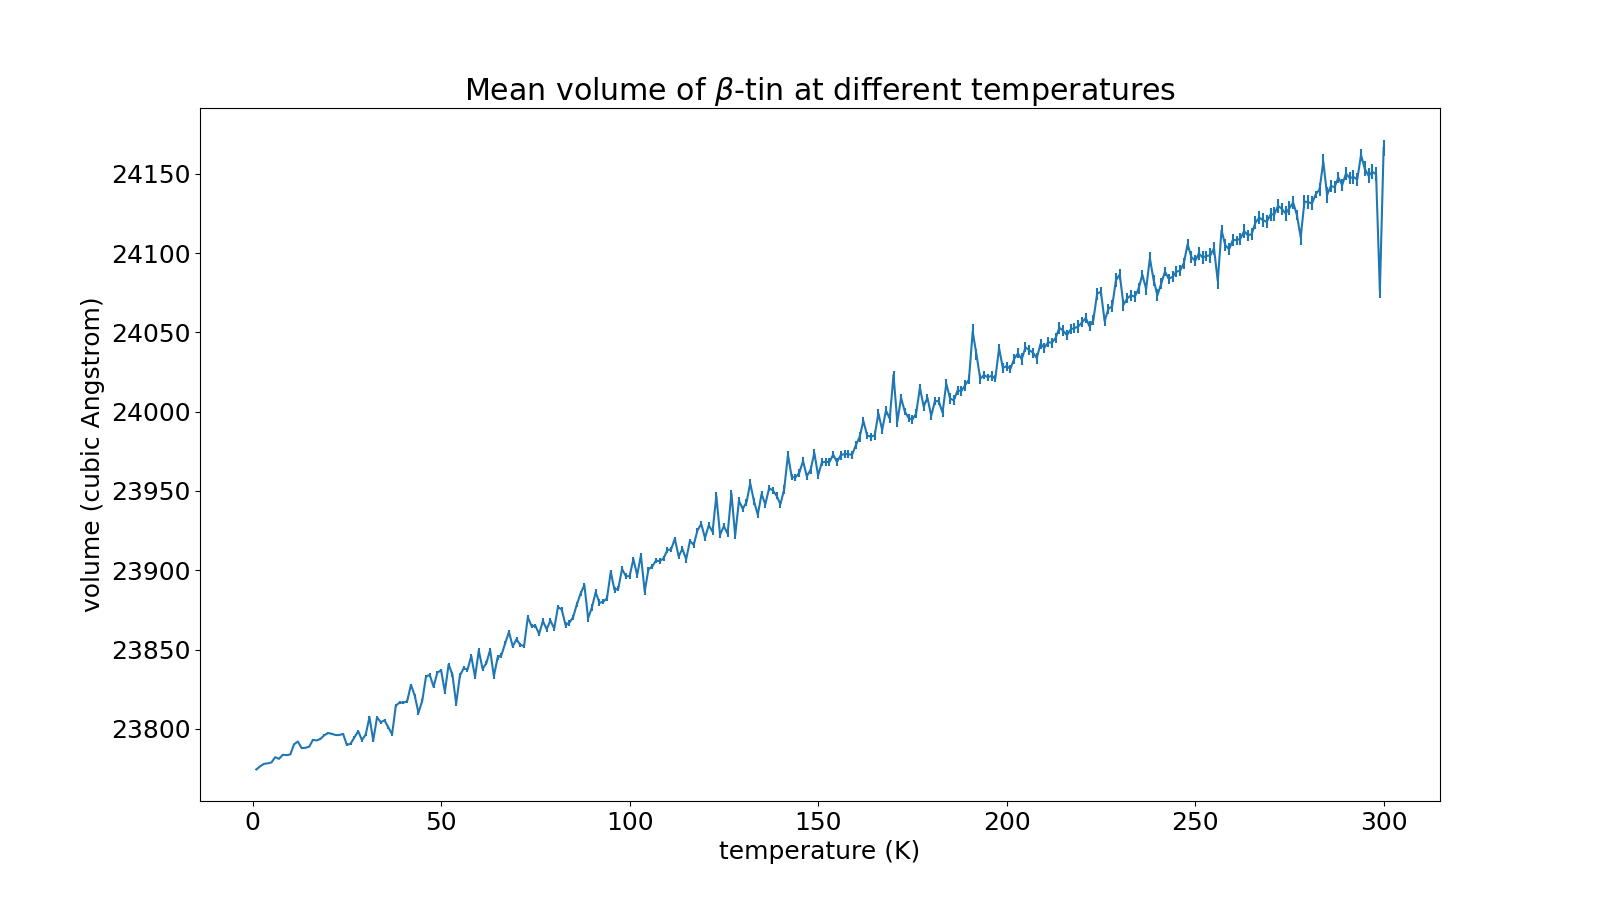

The file beside this chart, header and first rows:
temperature, volume, error
1, 23774, 0.05249
2, 23776, 0.08949
3, 23778, 0.1244
4, 23778, 0.149
5, 23779, 0.1767
6, 23782, 0.2112
7, 23781, 0.1945
8, 23784, 0.2993
9, 23783, 0.3194
10, 23784, 0.2825
11, 23790, 0.361
12, 23792, 0.3893
13, 23788, 0.3946
14, 23788, 0.3069
15, 23789, 0.3714
16, 23793, 0.5012
17, 23793, 0.3913
18, 23794, 0.5126
19, 23796, 0.5098
20, 23797, 0.4916
21, 23797, 0.5381
22, 23796, 0.592
23, 23796, 0.5448
24, 23797, 0.6986
25, 23790, 0.9013
26, 23791, 0.8234
27, 23795, 0.9843
28, 23798, 0.576
29, 23793, 0.9748
30, 23796, 0.8645
31, 23807, 0.8711
32, 23793, 1.097
33, 23807, 0.9397
34, 23804, 0.9777
35, 23805, 0.8068
36, 23801, 1.149
37, 23797, 1.084
38, 23815, 0.9155
39, 23817, 0.9757
40, 23816, 0.8905
41, 23817, 0.8735
42, 23828, 0.7452
43, 23821, 0.9713
44, 23810, 1.114
45, 23818, 1.291
46, 23833, 0.9132
47, 23834, 0.9961
48, 23827, 1.085
49, 23835, 1.16
50, 23837, 1.159
51, 23823, 1.25
52, 23841, 1.149
53, 23834, 1.346
54, 23816, 1.607
55, 23834, 1.449
56, 23838, 1.359
57, 23837, 1.171
58, 23846, 1.282
59, 23833, 1.358
60, 23849, 1.319
... 240 more rows
